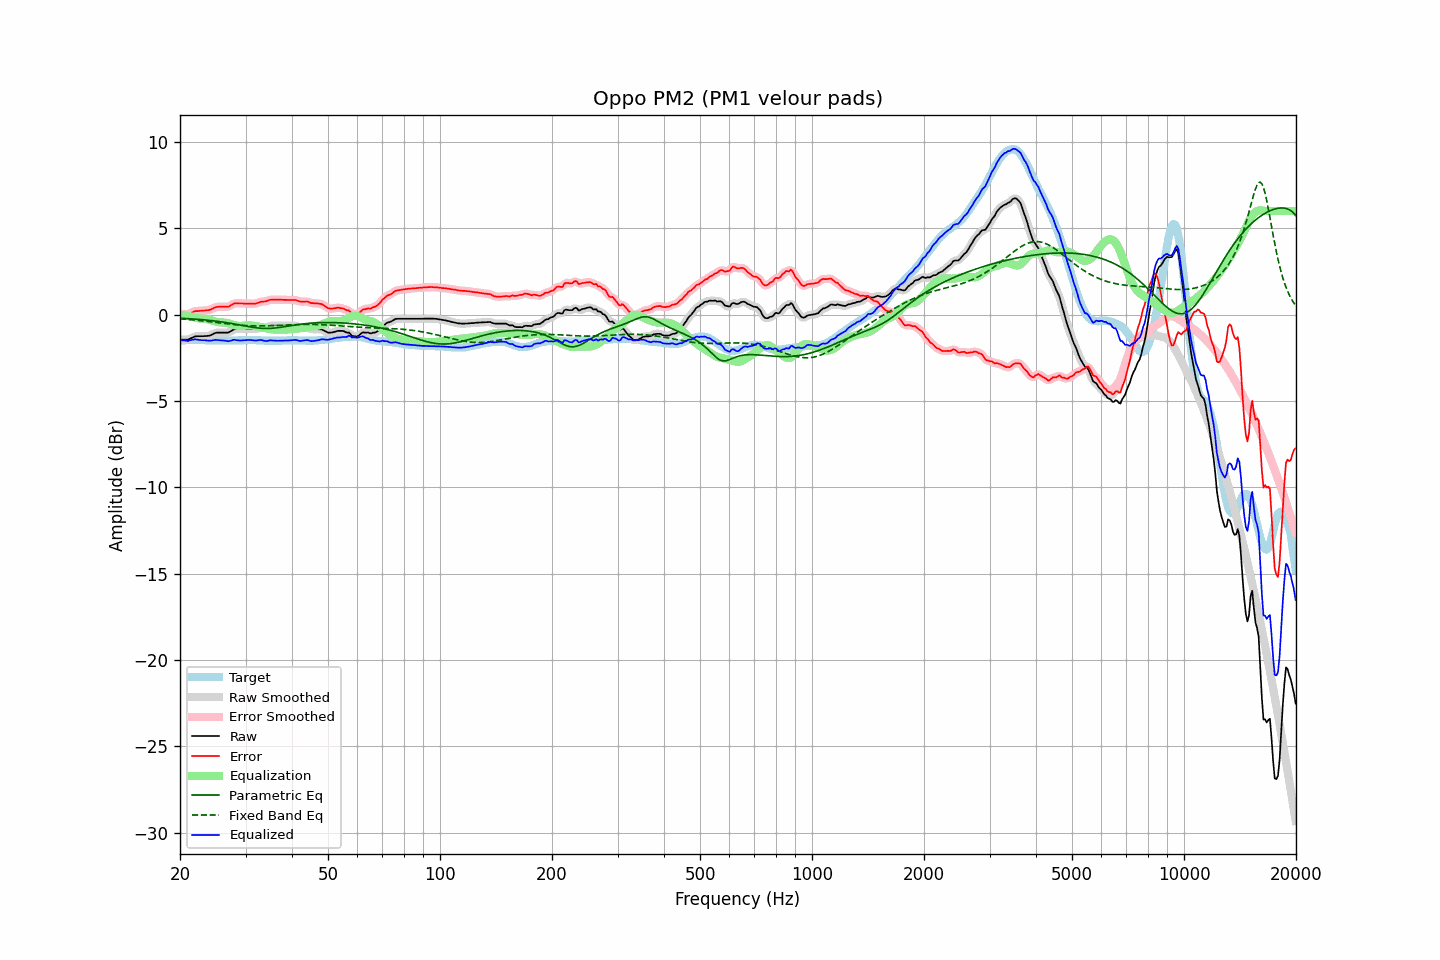

The table this chart was drawn from, first rows:
frequency, raw, error, smoothed, error_smoothed, equalization, parametric_eq, fixed_band_eq, equalized_raw, equalized_smoothed, target
20.00, -1.45, 0.06, -1.45, 0.06, -0.02, -0.21, -0.24, -1.47, -1.47, -1.51
20.20, -1.45, 0.05, -1.46, 0.04, -0.03, -0.21, -0.25, -1.48, -1.48, -1.50
20.40, -1.45, 0.04, -1.46, 0.03, -0.04, -0.22, -0.26, -1.49, -1.50, -1.49
20.61, -1.45, 0.04, -1.46, 0.03, -0.05, -0.22, -0.26, -1.50, -1.51, -1.49
20.81, -1.45, 0.03, -1.45, 0.03, -0.06, -0.23, -0.27, -1.51, -1.51, -1.48
21.02, -1.45, 0.03, -1.44, 0.04, -0.07, -0.23, -0.28, -1.53, -1.51, -1.48
21.23, -1.40, 0.07, -1.41, 0.06, -0.09, -0.24, -0.29, -1.49, -1.50, -1.47
21.44, -1.36, 0.11, -1.36, 0.10, -0.11, -0.24, -0.29, -1.47, -1.47, -1.47
21.66, -1.32, 0.14, -1.31, 0.15, -0.13, -0.25, -0.30, -1.46, -1.45, -1.47
21.87, -1.27, 0.20, -1.28, 0.18, -0.16, -0.26, -0.31, -1.43, -1.44, -1.47
22.09, -1.25, 0.21, -1.26, 0.20, -0.18, -0.26, -0.32, -1.44, -1.44, -1.46
22.31, -1.25, 0.21, -1.25, 0.21, -0.20, -0.27, -0.33, -1.45, -1.45, -1.46
22.54, -1.25, 0.21, -1.25, 0.22, -0.22, -0.28, -0.34, -1.47, -1.47, -1.47
22.76, -1.25, 0.23, -1.25, 0.22, -0.22, -0.29, -0.35, -1.48, -1.48, -1.48
22.99, -1.25, 0.23, -1.25, 0.23, -0.23, -0.29, -0.36, -1.48, -1.48, -1.48
23.22, -1.24, 0.24, -1.25, 0.24, -0.24, -0.30, -0.37, -1.48, -1.48, -1.48
23.45, -1.24, 0.25, -1.24, 0.24, -0.25, -0.31, -0.38, -1.49, -1.49, -1.49
23.69, -1.23, 0.25, -1.23, 0.25, -0.26, -0.32, -0.39, -1.50, -1.50, -1.49
23.92, -1.22, 0.27, -1.22, 0.27, -0.29, -0.33, -0.40, -1.51, -1.51, -1.49
24.16, -1.19, 0.30, -1.19, 0.30, -0.32, -0.34, -0.41, -1.51, -1.51, -1.49
24.40, -1.15, 0.34, -1.15, 0.34, -0.35, -0.35, -0.42, -1.50, -1.49, -1.49
24.65, -1.10, 0.38, -1.10, 0.38, -0.37, -0.36, -0.43, -1.48, -1.48, -1.49
24.89, -1.06, 0.43, -1.07, 0.42, -0.40, -0.37, -0.45, -1.46, -1.47, -1.49
25.14, -1.04, 0.45, -1.05, 0.44, -0.42, -0.38, -0.46, -1.46, -1.47, -1.49
25.39, -1.04, 0.46, -1.04, 0.45, -0.44, -0.40, -0.47, -1.48, -1.48, -1.50
25.65, -1.04, 0.46, -1.04, 0.46, -0.45, -0.41, -0.48, -1.49, -1.49, -1.50
25.91, -1.04, 0.46, -1.04, 0.46, -0.45, -0.42, -0.49, -1.49, -1.49, -1.50
26.16, -1.04, 0.46, -1.04, 0.46, -0.46, -0.43, -0.50, -1.50, -1.50, -1.50
26.43, -1.04, 0.46, -1.05, 0.45, -0.46, -0.45, -0.51, -1.51, -1.51, -1.50
26.69, -1.04, 0.46, -1.04, 0.45, -0.48, -0.46, -0.53, -1.52, -1.52, -1.50
26.96, -1.04, 0.46, -1.03, 0.47, -0.50, -0.48, -0.54, -1.54, -1.53, -1.50
27.23, -0.99, 0.50, -0.99, 0.50, -0.53, -0.49, -0.55, -1.52, -1.52, -1.50
27.50, -0.94, 0.55, -0.94, 0.56, -0.56, -0.51, -0.56, -1.50, -1.50, -1.50
27.77, -0.88, 0.62, -0.89, 0.61, -0.59, -0.53, -0.57, -1.47, -1.47, -1.50
28.05, -0.84, 0.66, -0.85, 0.64, -0.61, -0.54, -0.58, -1.45, -1.46, -1.50
28.33, -0.84, 0.66, -0.84, 0.66, -0.63, -0.56, -0.59, -1.48, -1.47, -1.50
28.62, -0.84, 0.66, -0.84, 0.66, -0.65, -0.58, -0.60, -1.49, -1.49, -1.50
28.90, -0.84, 0.65, -0.84, 0.65, -0.66, -0.59, -0.61, -1.50, -1.50, -1.49
29.19, -0.84, 0.65, -0.84, 0.65, -0.66, -0.61, -0.61, -1.50, -1.50, -1.49
29.48, -0.84, 0.65, -0.84, 0.64, -0.65, -0.63, -0.62, -1.49, -1.49, -1.49
29.78, -0.84, 0.64, -0.84, 0.64, -0.64, -0.65, -0.63, -1.48, -1.48, -1.48
30.08, -0.84, 0.64, -0.84, 0.64, -0.64, -0.67, -0.63, -1.48, -1.48, -1.48
30.38, -0.84, 0.64, -0.84, 0.63, -0.63, -0.68, -0.64, -1.47, -1.47, -1.48
30.68, -0.84, 0.64, -0.84, 0.64, -0.63, -0.70, -0.64, -1.47, -1.47, -1.48
30.99, -0.84, 0.64, -0.84, 0.64, -0.63, -0.72, -0.65, -1.47, -1.47, -1.48
31.30, -0.84, 0.64, -0.84, 0.63, -0.64, -0.73, -0.65, -1.48, -1.48, -1.48
31.61, -0.84, 0.64, -0.84, 0.63, -0.65, -0.74, -0.65, -1.49, -1.49, -1.48
31.93, -0.84, 0.64, -0.84, 0.64, -0.66, -0.76, -0.65, -1.50, -1.50, -1.48
32.24, -0.82, 0.67, -0.81, 0.67, -0.68, -0.77, -0.65, -1.50, -1.49, -1.49
32.57, -0.78, 0.70, -0.79, 0.70, -0.69, -0.78, -0.65, -1.47, -1.48, -1.49
32.89, -0.75, 0.74, -0.76, 0.73, -0.71, -0.79, -0.65, -1.46, -1.47, -1.49
33.22, -0.74, 0.76, -0.74, 0.75, -0.74, -0.79, -0.65, -1.48, -1.48, -1.50
33.55, -0.74, 0.76, -0.74, 0.76, -0.76, -0.80, -0.65, -1.50, -1.50, -1.50
33.89, -0.74, 0.77, -0.73, 0.77, -0.79, -0.80, -0.65, -1.53, -1.52, -1.51
34.23, -0.72, 0.79, -0.71, 0.79, -0.81, -0.80, -0.65, -1.53, -1.52, -1.51
34.57, -0.68, 0.83, -0.69, 0.82, -0.82, -0.80, -0.64, -1.50, -1.51, -1.51
34.92, -0.65, 0.85, -0.66, 0.85, -0.84, -0.80, -0.64, -1.49, -1.50, -1.51
35.27, -0.64, 0.87, -0.64, 0.86, -0.85, -0.79, -0.64, -1.49, -1.49, -1.51
35.62, -0.64, 0.87, -0.64, 0.87, -0.86, -0.78, -0.63, -1.50, -1.50, -1.51
35.97, -0.64, 0.87, -0.64, 0.87, -0.87, -0.78, -0.63, -1.51, -1.51, -1.51
... 635 more rows
